Run: headless pygame with SDL's dummy video driver; simulated clock (each Clock.tick advances the game by its frame time, no real sleeping); random seed 0; keys injected as events and as key.get_pressed() state; no mouse input.
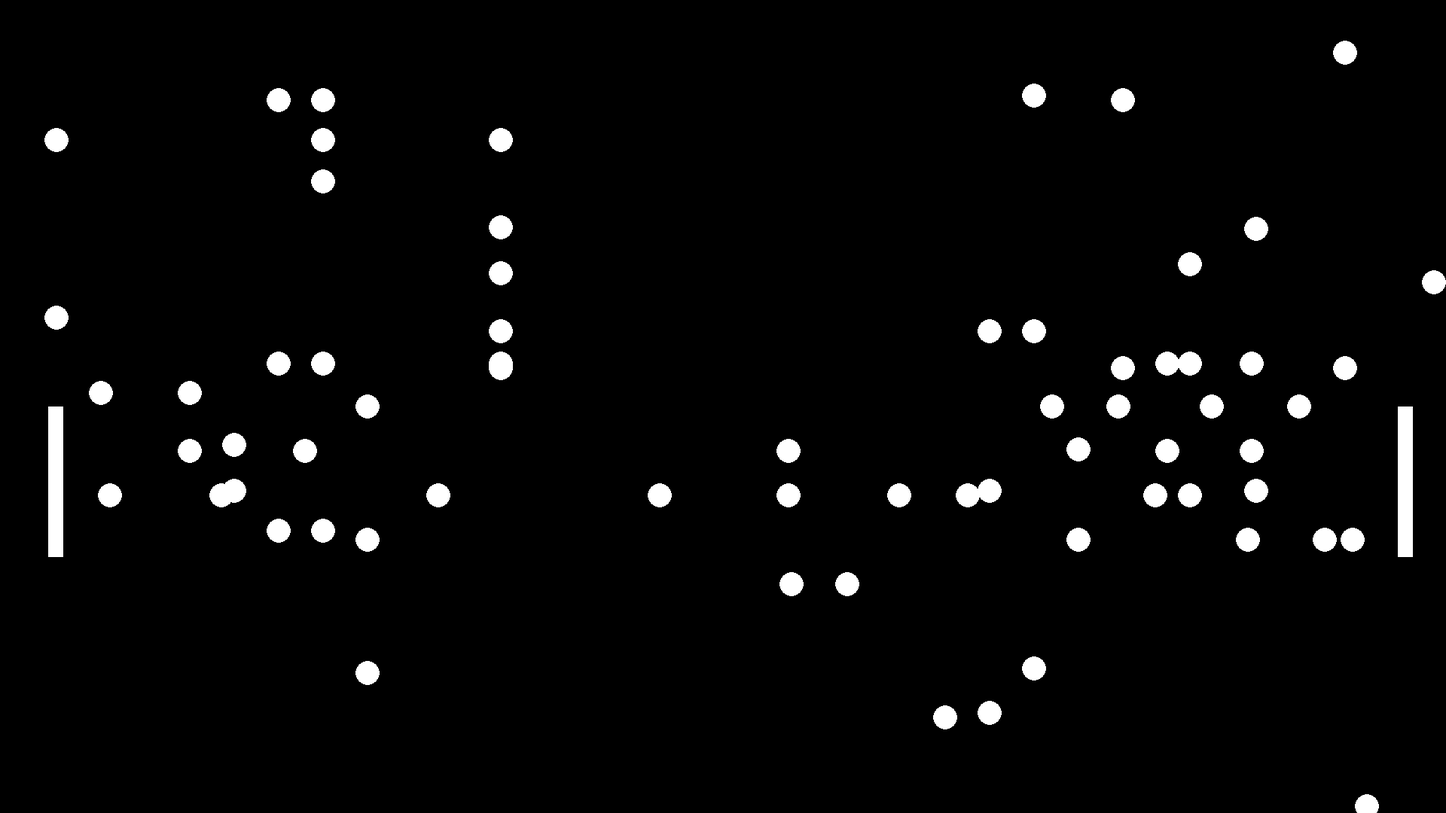
Frame 1 of 4 · flips 1–60 · no input
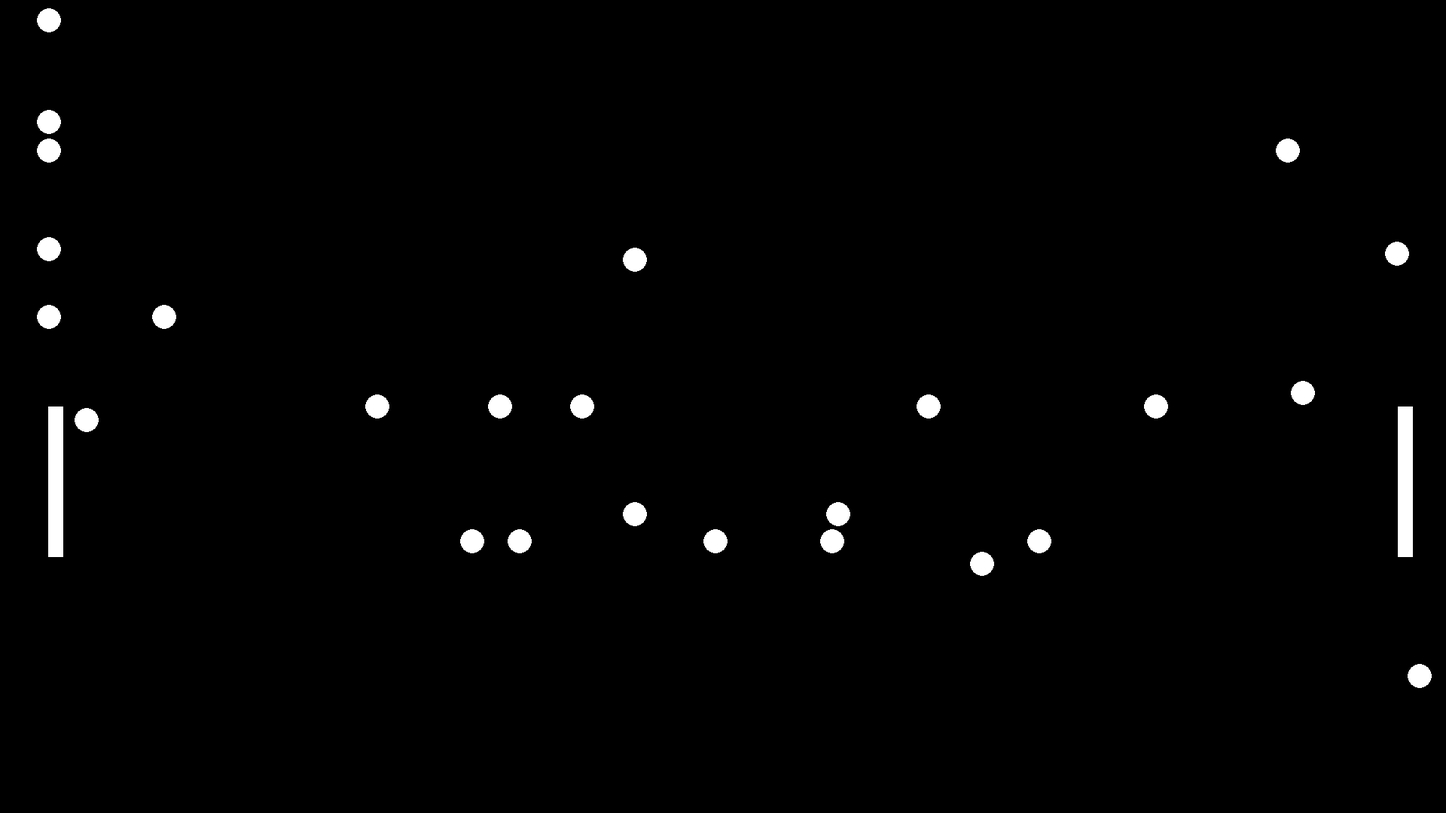
Frame 2 of 4 · flips 61–180 · tapped SPACE, RETURN · held RIGHT (→), D
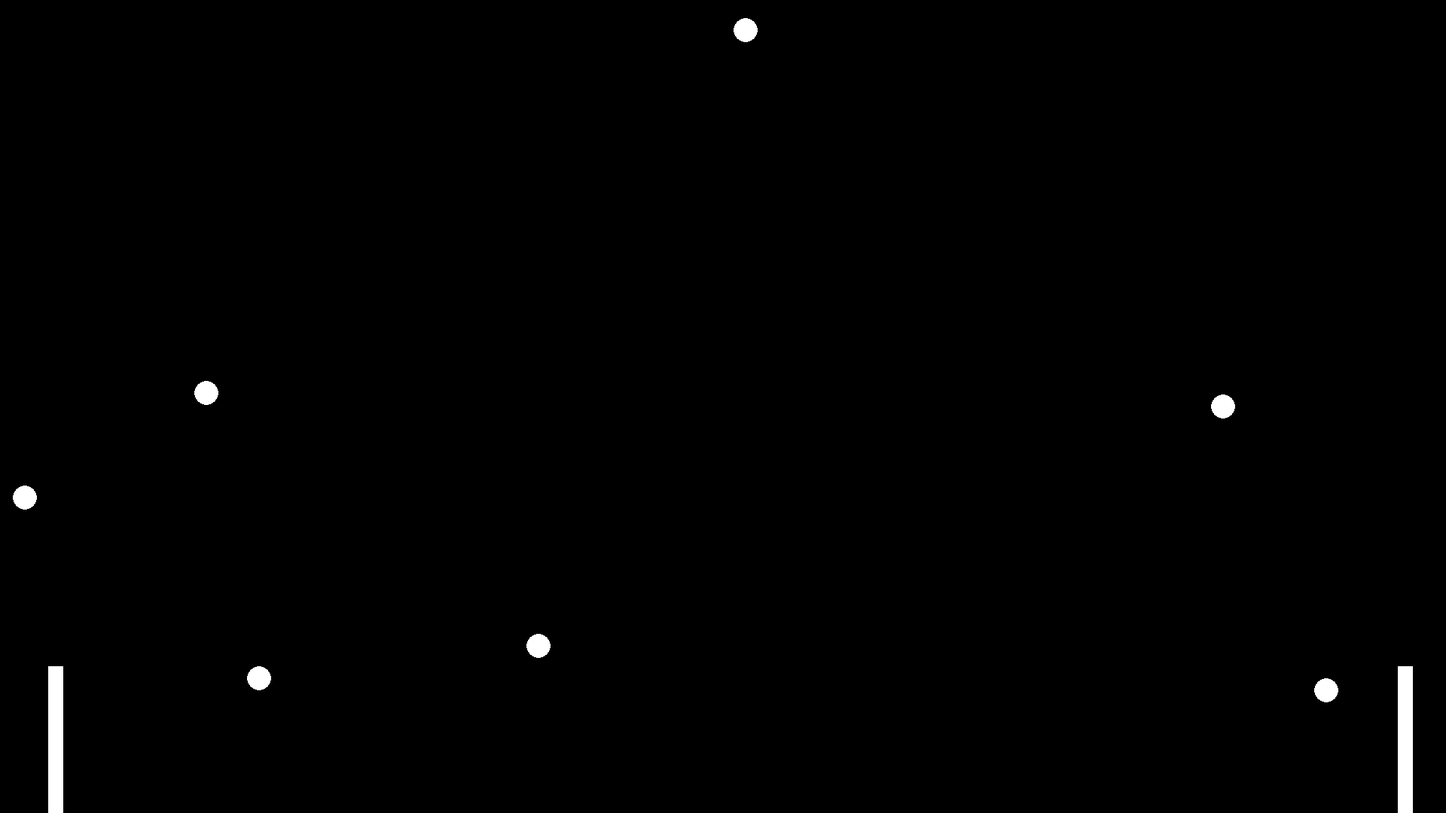
Frame 3 of 4 · flips 181–300 · held DOWN (↓), S
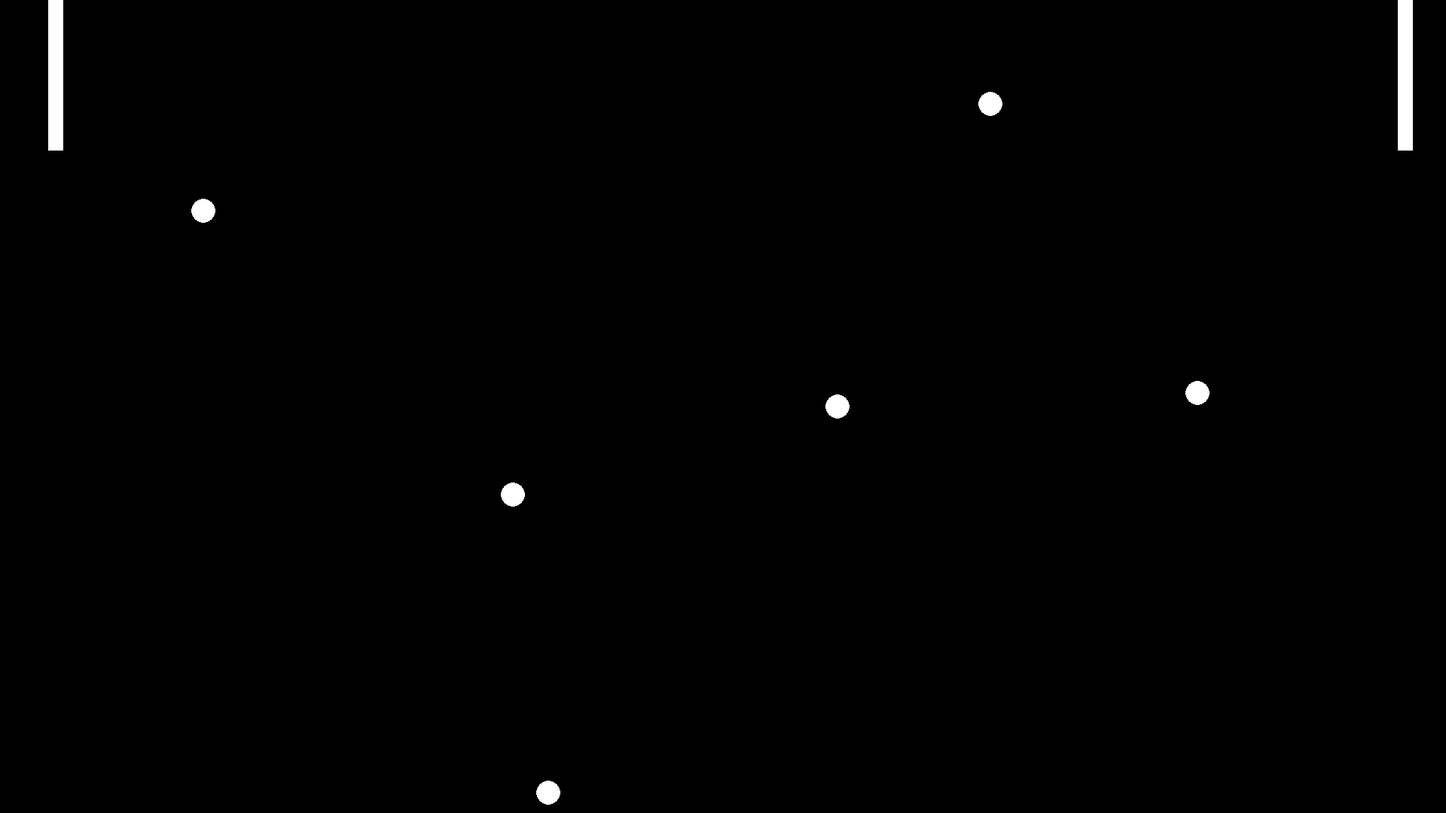
Frame 4 of 4 · flips 301–420 · held LEFT (←), A, UP (↑), W

The pygame program that drew these frames:

# circle = pygame.draw.circle(screen, (colourRGB), (ball_x, ball_y), radius)
# rect = pygame.draw.rect(screen, (colourRGB), (ball_x, ball_y, width, height)


# Import and initialize the pygame library
import pygame
import random

# Import pygame.locals for easier access to key coordinates
from pygame.locals import (
    K_UP,
    K_DOWN,
    K_LEFT,
    K_RIGHT,
    K_ESCAPE,
    K_SPACE,
    KEYDOWN,
    QUIT,
)

# Initialise PyGame
pygame.init()

# Constants for game
SCREEN_WIDTH = 1920
SCREEN_HEIGHT = 1080

# Set clock cycles
clock = pygame.time.Clock()
FPS = 60

# Define colours
BLACK = (0, 0, 0)
WHITE = (255, 255, 255)
RED = (255, 0, 0)
GREEN = (0, 255, 0)
BLUE = (0, 0, 255)

# Set up the drawing window
screen = pygame.display.set_mode([SCREEN_WIDTH, SCREEN_HEIGHT])

# Number of balls to create
NUM_BALLS = 200

# Ball dimensions
BALL_RADIUS = 16

# Ball start position
BALL_START_X = 960
BALL_START_Y = 540

# Ball velocity
BALL_VELOCITY = 5

PADDLE_HEIGHT = 200
PADDLE_WIDTH = 20
PADDLE_VELOCITY = 15


class Ball():
    def __init__(self, colour, radius, pos_x, pos_y, vel_x, vel_y):
        self.radius = radius
        self.colour = colour
        self.pos_x, self.pos_y = pos_x, pos_y
        self.vel_x = vel_x
        self.vel_y = vel_y
        self.collided = False
        self.disabled = False
        self.update()
    
    def update(self):
        #print(f"{self.pos_x}, {self.pos_y}")
        #self.rect = pygame.draw.circle(screen, self.colour, (self.pos_x, self.pos_y), self.radius)
        self.rect = pygame.draw.circle(screen, self.colour, (self.pos_x, self.pos_y), self.radius)

class Paddle():
    def __init__(self, pos_x, pos_y, height, width, velocity):
        self.pos_x = pos_x
        self.pos_y = pos_y
        self.colour = WHITE
        self.height = height
        self.width = width
        self.velocity = velocity
        self.update()
        # rect = pygame.draw.rect(screen, (colourRGB), (ball_x, ball_y, width, height)
    
    def update(self):
        #self.rect = pygame.draw.rect(screen, WHITE, (self.pos_x, self.pos_y, 10, 100))
        self.rect = pygame.draw.rect(screen, WHITE, (self.pos_x, self.pos_y, self.width, self.height))

def spawn_ball(i):
    print(f"Created ball at index {i}")
    balls.append(
        Ball(WHITE, BALL_RADIUS, BALL_START_X, BALL_START_Y, (BALL_VELOCITY + random.randint(0,i))*(1 if i%2 == 0 else -1), BALL_VELOCITY/5 + random.randint(-20,20))
    )

# Scoring system
score = 0


paddle_a = Paddle(SCREEN_WIDTH / 30, SCREEN_HEIGHT / 2, PADDLE_HEIGHT, PADDLE_WIDTH, PADDLE_VELOCITY)
paddle_b = Paddle((SCREEN_WIDTH / 30) *29, SCREEN_HEIGHT / 2, PADDLE_HEIGHT, PADDLE_WIDTH, PADDLE_VELOCITY)

# Create balls
balls = []
for i in range(NUM_BALLS):
    # Add ball to list
    spawn_ball(i)

space_key_pressed = False
# Run until the user asks to quit
pygame.display.set_caption("Pong Test Game")
pygame.display.update()
running = True
while running:
    clock.tick(FPS)
    screen.fill(BLACK)

    # Game close mechanic
    for event in pygame.event.get():
        if event.type == pygame.QUIT:
            running = False

    # Keypress detection
    keys = pygame.key.get_pressed()
    if keys[pygame.K_w] and paddle_a.pos_y > 0:
        paddle_a.pos_y -= paddle_a.velocity
    if keys[pygame.K_s] and paddle_a.pos_y < 1080 - paddle_a.height:
        paddle_a.pos_y += paddle_a.velocity

    if keys[pygame.K_UP] and paddle_b.pos_y > 10:
        paddle_b.pos_y -= paddle_b.velocity

    if keys[pygame.K_DOWN] and paddle_b.pos_y < 1080 - paddle_a.height:
        paddle_b.pos_y += paddle_b.velocity

    if keys[pygame.K_SPACE]:
        if not space_key_pressed:
            spawn_ball(len(balls))
            space_key_pressed = True
    else:
        space_key_pressed = False

    for ball in balls:
        # Do not simulate if ball is disabled
        if ball.disabled:
            continue

        # Paddle-ball collision detection
        if ball.rect.collidelist([paddle_a,paddle_b]) != -1:
            if not ball.collided:
                ball.vel_x *= -1
                ball.collided = True
        else:
            ball.collided = False
        
        # Test for boundary collision
        if ball.pos_y >= SCREEN_HEIGHT - ball.radius or ball.pos_y < ball.radius:
            ball.vel_y *= -1
        if ball.pos_x >= SCREEN_WIDTH - ball.radius or ball.pos_x < ball.radius:
            ball.disabled = True

        # Move the ball
        ball.pos_x += ball.vel_x
        ball.pos_y += ball.vel_y

        # Update positions
        ball.update()
    paddle_a.update() 
    paddle_b.update()

    # Update the display
    pygame.display.update()

pygame.quit()
